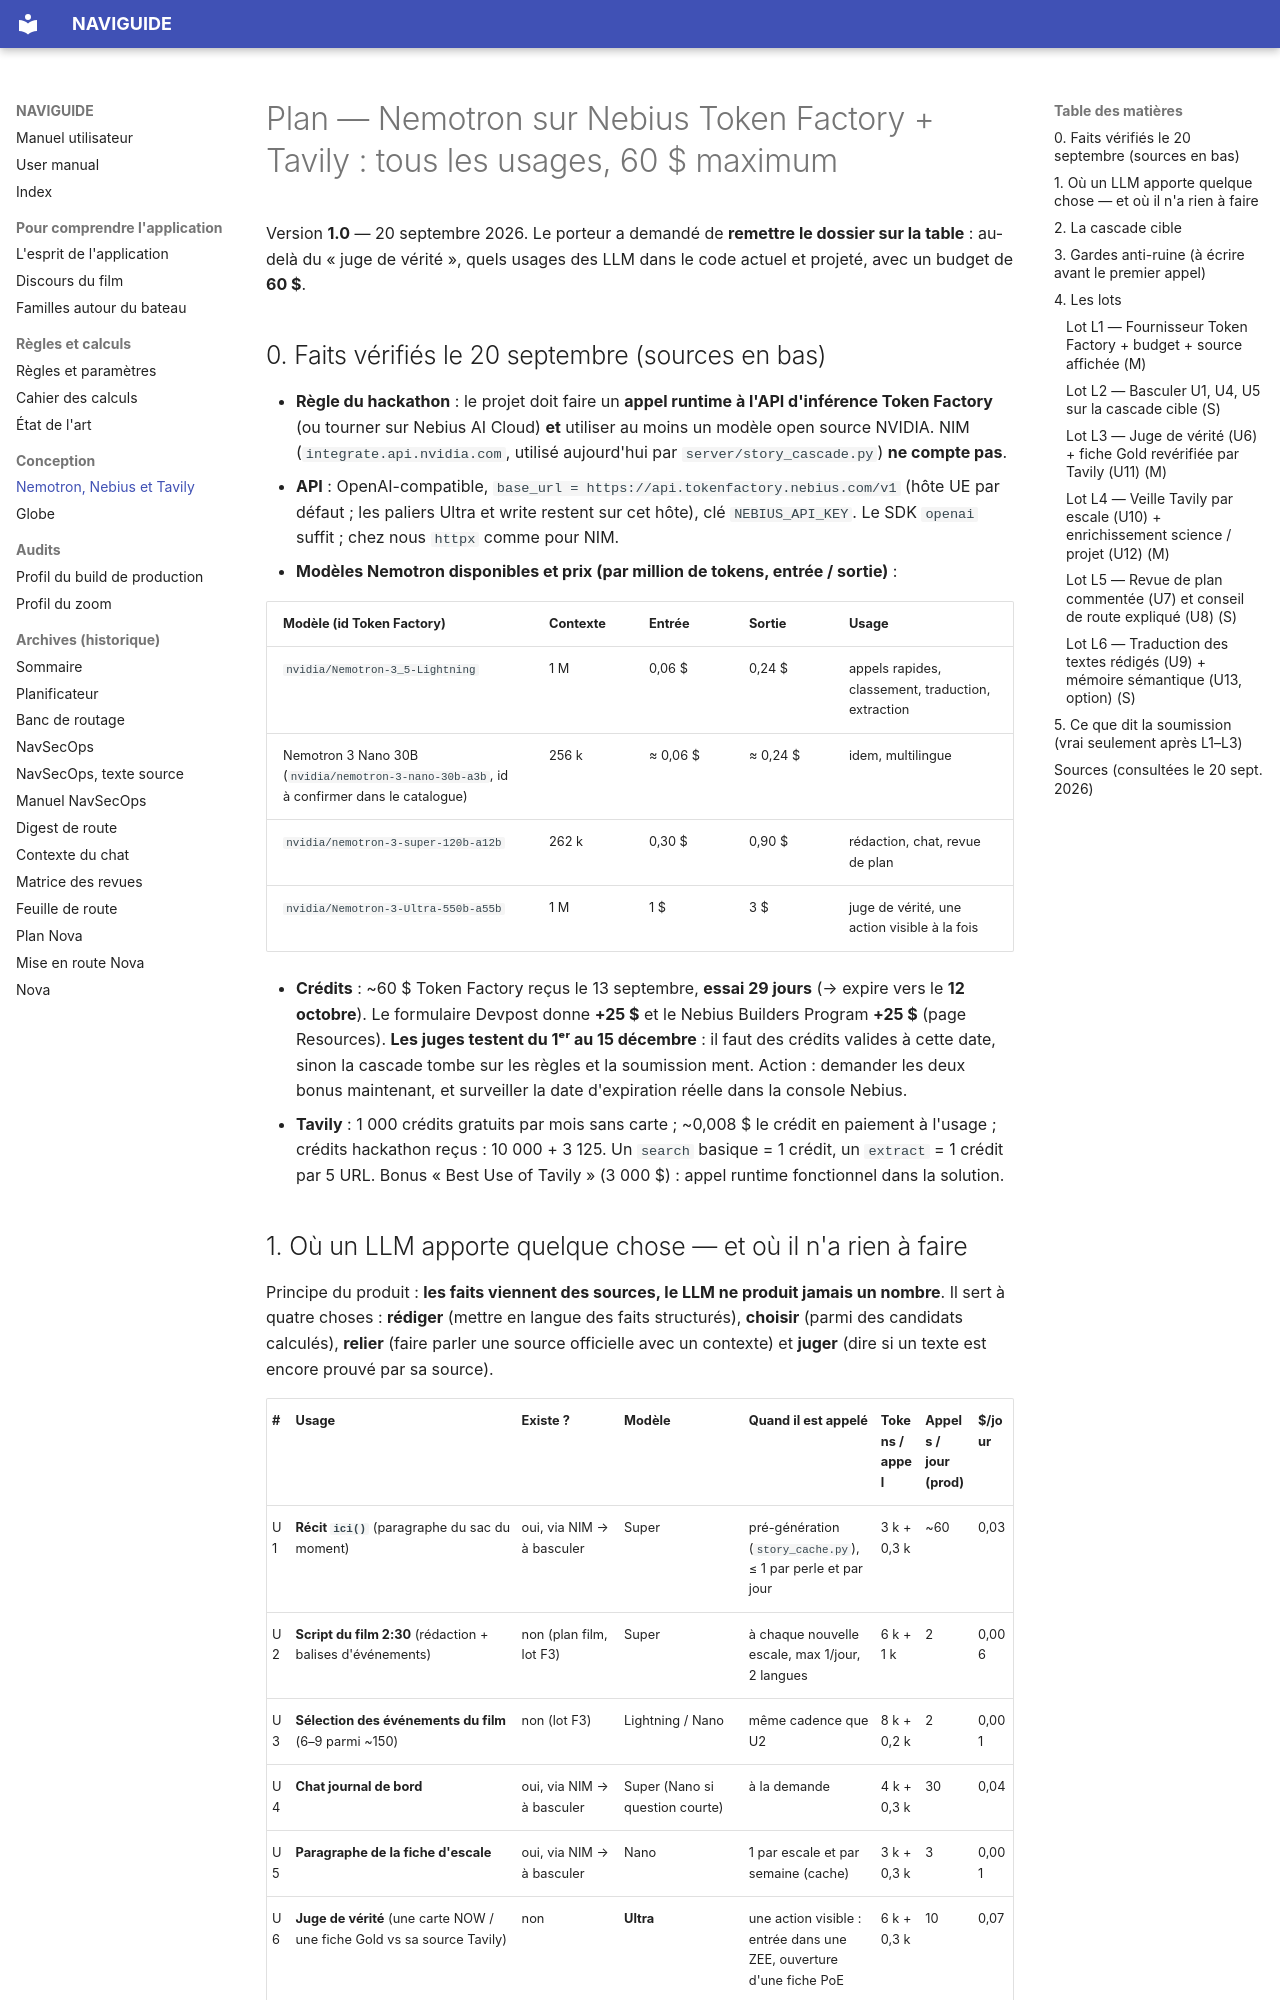

repository: Berry-Mappemonde/NAVIGUIDE · page: PLAN_NEMOTRON_NEBIUS_TAVILY/index.html · generator: mkdocs

# Plan — Nemotron sur Nebius Token Factory + Tavily : tous les usages, 60 $ maximum

Version **1.0** — 20 septembre 2026.
Le porteur a demandé de
**remettre le dossier sur la table** : au-delà du « juge de vérité », quels
usages des LLM dans le code actuel et projeté, avec un budget de **60 $**.

## 0. Faits vérifiés le 20 septembre (sources en bas)

- **Règle du hackathon** : le projet doit faire un **appel runtime à l'API
  d'inférence Token Factory** (ou tourner sur Nebius AI Cloud) **et** utiliser
  au moins un modèle open source NVIDIA. NIM (`integrate.api.nvidia.com`,
  utilisé aujourd'hui par `server/story_cascade.py`) **ne compte pas**.
- **API** : OpenAI-compatible, `base_url = https://api.tokenfactory.nebius.com/v1`
  (hôte UE par défaut ; les paliers Ultra et write restent sur cet hôte), clé
  `NEBIUS_API_KEY`. Le SDK `openai` suffit ; chez nous `httpx` comme pour NIM.
- **Modèles Nemotron disponibles et prix (par million de tokens, entrée / sortie)** :

| Modèle (id Token Factory) | Contexte | Entrée | Sortie | Usage |
|---|---|---|---|---|
| `nvidia/Nemotron-3_5-Lightning` | 1 M | 0,06 $ | 0,24 $ | appels rapides, classement, traduction, extraction |
| Nemotron 3 Nano 30B (`nvidia/nemotron-3-nano-30b-a3b`, id à confirmer dans le catalogue) | 256 k | ≈ 0,06 $ | ≈ 0,24 $ | idem, multilingue |
| `nvidia/nemotron-3-super-120b-a12b` | 262 k | 0,30 $ | 0,90 $ | rédaction, chat, revue de plan |
| `nvidia/Nemotron-3-Ultra-550b-a55b` | 1 M | 1 $ | 3 $ | juge de vérité, une action visible à la fois |

- **Crédits** : ~60 $ Token Factory reçus le 13 septembre, **essai 29 jours**
  (→ expire vers le **12 octobre**). Le formulaire Devpost donne **+25 $** et le
  Nebius Builders Program **+25 $** (page Resources). **Les juges testent du
  1ᵉʳ au 15 décembre** : il faut des crédits valides à cette date, sinon la
  cascade tombe sur les règles et la soumission ment. Action : demander les
  deux bonus maintenant, et surveiller la date d'expiration réelle dans la
  console Nebius.
- **Tavily** : 1 000 crédits gratuits par mois sans carte ; ~0,008 $ le crédit
  en paiement à l'usage ; crédits hackathon reçus : 10 000 + 3 125. Un
  `search` basique = 1 crédit, un `extract` = 1 crédit par 5 URL. Bonus
  « Best Use of Tavily » (3 000 $) : appel runtime fonctionnel dans la solution.
